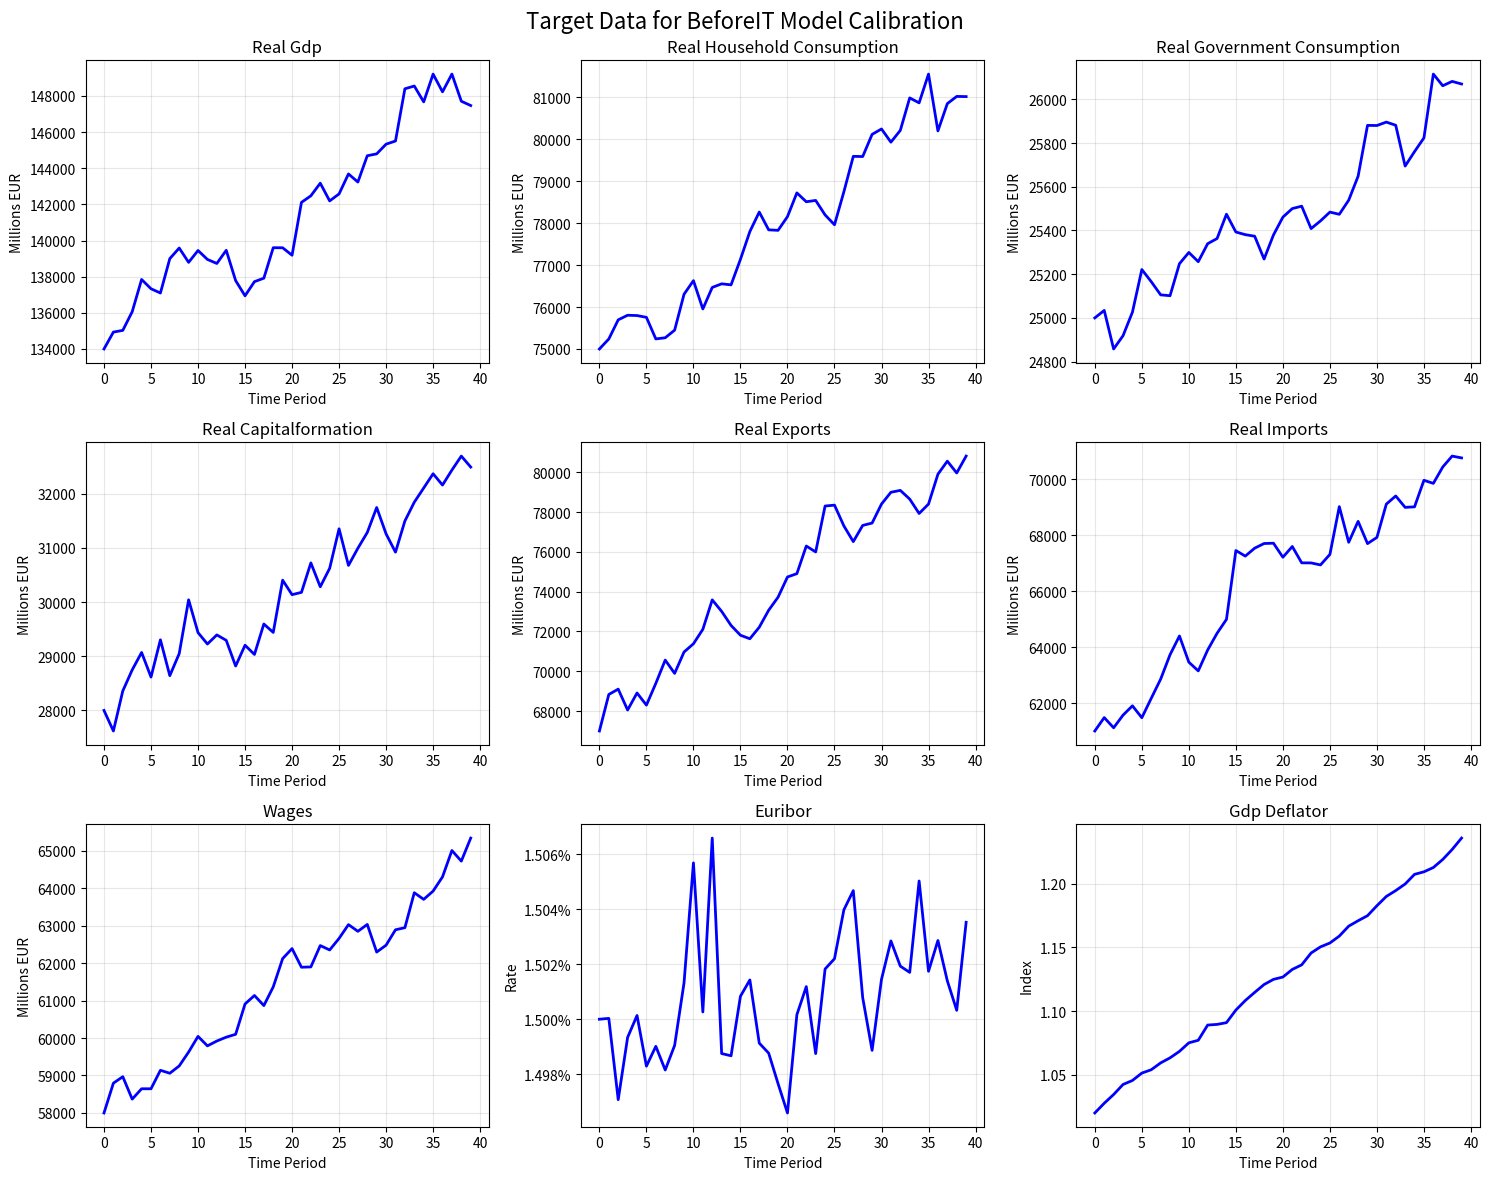

This chart was generated by the following Python code: (Note: this script raises an exception after producing the figure.)
"""
Data loader for BeforeIT model calibration.

This module generates synthetic or loads real target data for calibrating the BeforeIT model.
For now, it creates synthetic data that matches the expected structure and scale of the model outputs.
"""

import numpy as np
import pandas as pd
from typing import Tuple, Dict, Any
import matplotlib.pyplot as plt


def generate_synthetic_target_data(T: int = 20, seed: int = 42) -> np.ndarray:
    """
    Generate synthetic target data for BeforeIT model calibration.
    
    The BeforeIT model outputs 9 main time series:
    - real_gdp
    - real_household_consumption  
    - real_government_consumption
    - real_capitalformation
    - real_exports
    - real_imports
    - wages
    - euribor
    - gdp_deflator
    
    Parameters:
    -----------
    T : int
        Number of time periods
    seed : int
        Random seed for reproducibility
        
    Returns:
    --------
    np.ndarray
        Array of shape (T, 9) containing synthetic time series data
    """
    np.random.seed(seed)
    
    # Base values roughly matching Austrian economy scale (in millions EUR for GDP components)
    base_values = {
        'real_gdp': 134000,  # Base real GDP
        'real_household_consumption': 75000,  # ~55% of GDP
        'real_government_consumption': 25000,  # ~19% of GDP  
        'real_capitalformation': 28000,  # ~21% of GDP
        'real_exports': 67000,  # ~50% of GDP (Austria is export-oriented)
        'real_imports': 61000,  # ~45% of GDP
        'wages': 58000,  # Compensation of employees
        'euribor': 0.015,  # 1.5% interest rate
        'gdp_deflator': 1.02,  # 2% inflation trend
    }
    
    # Trend growth rates (quarterly)
    growth_rates = {
        'real_gdp': 0.003,  # ~1.2% annual growth
        'real_household_consumption': 0.002,
        'real_government_consumption': 0.001,
        'real_capitalformation': 0.004,  # More volatile
        'real_exports': 0.005,  # Export growth
        'real_imports': 0.004,
        'wages': 0.003,
        'euribor': 0.0,  # Mean reverting around base level
        'gdp_deflator': 0.005,  # Quarterly inflation ~2% annual
    }
    
    # Volatility (standard deviation of innovations)
    volatilities = {
        'real_gdp': 0.008,
        'real_household_consumption': 0.006,
        'real_government_consumption': 0.004,
        'real_capitalformation': 0.015,  # More volatile
        'real_exports': 0.012,
        'real_imports': 0.010,
        'wages': 0.005,
        'euribor': 0.002,  # Interest rate volatility
        'gdp_deflator': 0.003,
    }
    
    variables = list(base_values.keys())
    data = np.zeros((T, len(variables)))
    
    # Generate time series with trends and business cycle components
    for i, var in enumerate(variables):
        base = base_values[var]
        trend = growth_rates[var]
        vol = volatilities[var]
        
        # Initialize first period
        data[0, i] = base
        
        # Generate subsequent periods with AR(1) structure and trend
        ar_coeff = 0.7  # Persistence in business cycle
        
        for t in range(1, T):
            # Trend component
            trend_component = base * (1 + trend) ** t
            
            # Business cycle component (AR(1) around trend)
            if t == 1:
                cycle_component = np.random.normal(0, vol * base)
            else:
                cycle_component = ar_coeff * (data[t-1, i] - base * (1 + trend) ** (t-1)) + \
                                np.random.normal(0, vol * base)
            
            data[t, i] = trend_component + cycle_component
            
            # Ensure positive values for real variables
            if var not in ['euribor']:
                data[t, i] = max(data[t, i], base * 0.5)  # Minimum bound
    
    return data


def load_real_uk_data(start_date: str = "2010Q1", periods: int = 20) -> np.ndarray:
    """
    Load real UK economic data for calibration.
    
    TODO: Implement loading real UK data from ONS or other sources.
    For now, returns synthetic data.
    
    Parameters:
    -----------
    start_date : str
        Start date in YYYY-QX format
    periods : int
        Number of quarters to load
        
    Returns:
    --------
    np.ndarray
        Array of shape (periods, 9) containing real time series data
    """
    print("Warning: Real UK data loading not implemented yet. Using synthetic data.")
    return generate_synthetic_target_data(periods)


def get_variable_names() -> list:
    """
    Get the names of the 9 model output variables.
    
    Returns:
    --------
    list
        Variable names in order
    """
    return [
        'real_gdp',
        'real_household_consumption',
        'real_government_consumption', 
        'real_capitalformation',
        'real_exports',
        'real_imports',
        'wages',
        'euribor',
        'gdp_deflator'
    ]


def plot_target_data(data: np.ndarray, save_path: str = None):
    """
    Plot the target data for visualization.
    
    Parameters:
    -----------
    data : np.ndarray
        Target data array of shape (T, 9)
    save_path : str, optional
        Path to save the plot
    """
    variables = get_variable_names()
    T = data.shape[0]
    
    fig, axes = plt.subplots(3, 3, figsize=(15, 12))
    fig.suptitle('Target Data for BeforeIT Model Calibration', fontsize=16)
    
    for i, (var, ax) in enumerate(zip(variables, axes.flat)):
        ax.plot(range(T), data[:, i], 'b-', linewidth=2)
        ax.set_title(var.replace('_', ' ').title(), fontsize=12)
        ax.set_xlabel('Time Period')
        ax.grid(True, alpha=0.3)
        
        # Special formatting for interest rates
        if var == 'euribor':
            ax.set_ylabel('Rate')
            ax.yaxis.set_major_formatter(plt.FuncFormatter(lambda x, p: f'{x:.3%}'))
        elif var == 'gdp_deflator':
            ax.set_ylabel('Index')
        else:
            ax.set_ylabel('Millions EUR')
    
    plt.tight_layout()
    
    if save_path:
        plt.savefig(save_path, dpi=300, bbox_inches='tight')
        print(f"Plot saved to {save_path}")
    
    plt.show()


def get_calibration_targets(data_source: str = "synthetic", **kwargs) -> Tuple[np.ndarray, Dict[str, Any]]:
    """
    Get calibration target data and metadata.
    
    Parameters:
    -----------
    data_source : str
        Data source: "synthetic" or "uk_real"
    **kwargs
        Additional arguments passed to data loading functions
        
    Returns:
    --------
    tuple
        (target_data, metadata) where target_data is shape (T, 9) and 
        metadata contains information about the data
    """
    if data_source == "synthetic":
        T = kwargs.get('T', 20)
        seed = kwargs.get('seed', 42)
        data = generate_synthetic_target_data(T, seed)
        metadata = {
            'source': 'synthetic',
            'periods': T,
            'seed': seed,
            'variables': get_variable_names(),
            'description': 'Synthetic data for BeforeIT model calibration'
        }
    elif data_source == "uk_real":
        start_date = kwargs.get('start_date', "2010Q1")
        periods = kwargs.get('periods', 20)
        data = load_real_uk_data(start_date, periods)
        metadata = {
            'source': 'uk_real',
            'start_date': start_date,
            'periods': periods,
            'variables': get_variable_names(),
            'description': 'Real UK economic data'
        }
    else:
        raise ValueError(f"Unknown data source: {data_source}")
    
    return data, metadata


if __name__ == "__main__":
    # Example usage
    print("Generating synthetic target data...")
    target_data, metadata = get_calibration_targets("synthetic", T=40, seed=42)
    
    print(f"Target data shape: {target_data.shape}")
    print(f"Variables: {metadata['variables']}")
    
    # Plot the data
    plot_target_data(target_data, "plots/target_data_plot.png")
    
    # Save data for calibration
    np.save("data/target_data.npy", target_data)
    print("Target data saved to target_data.npy") 